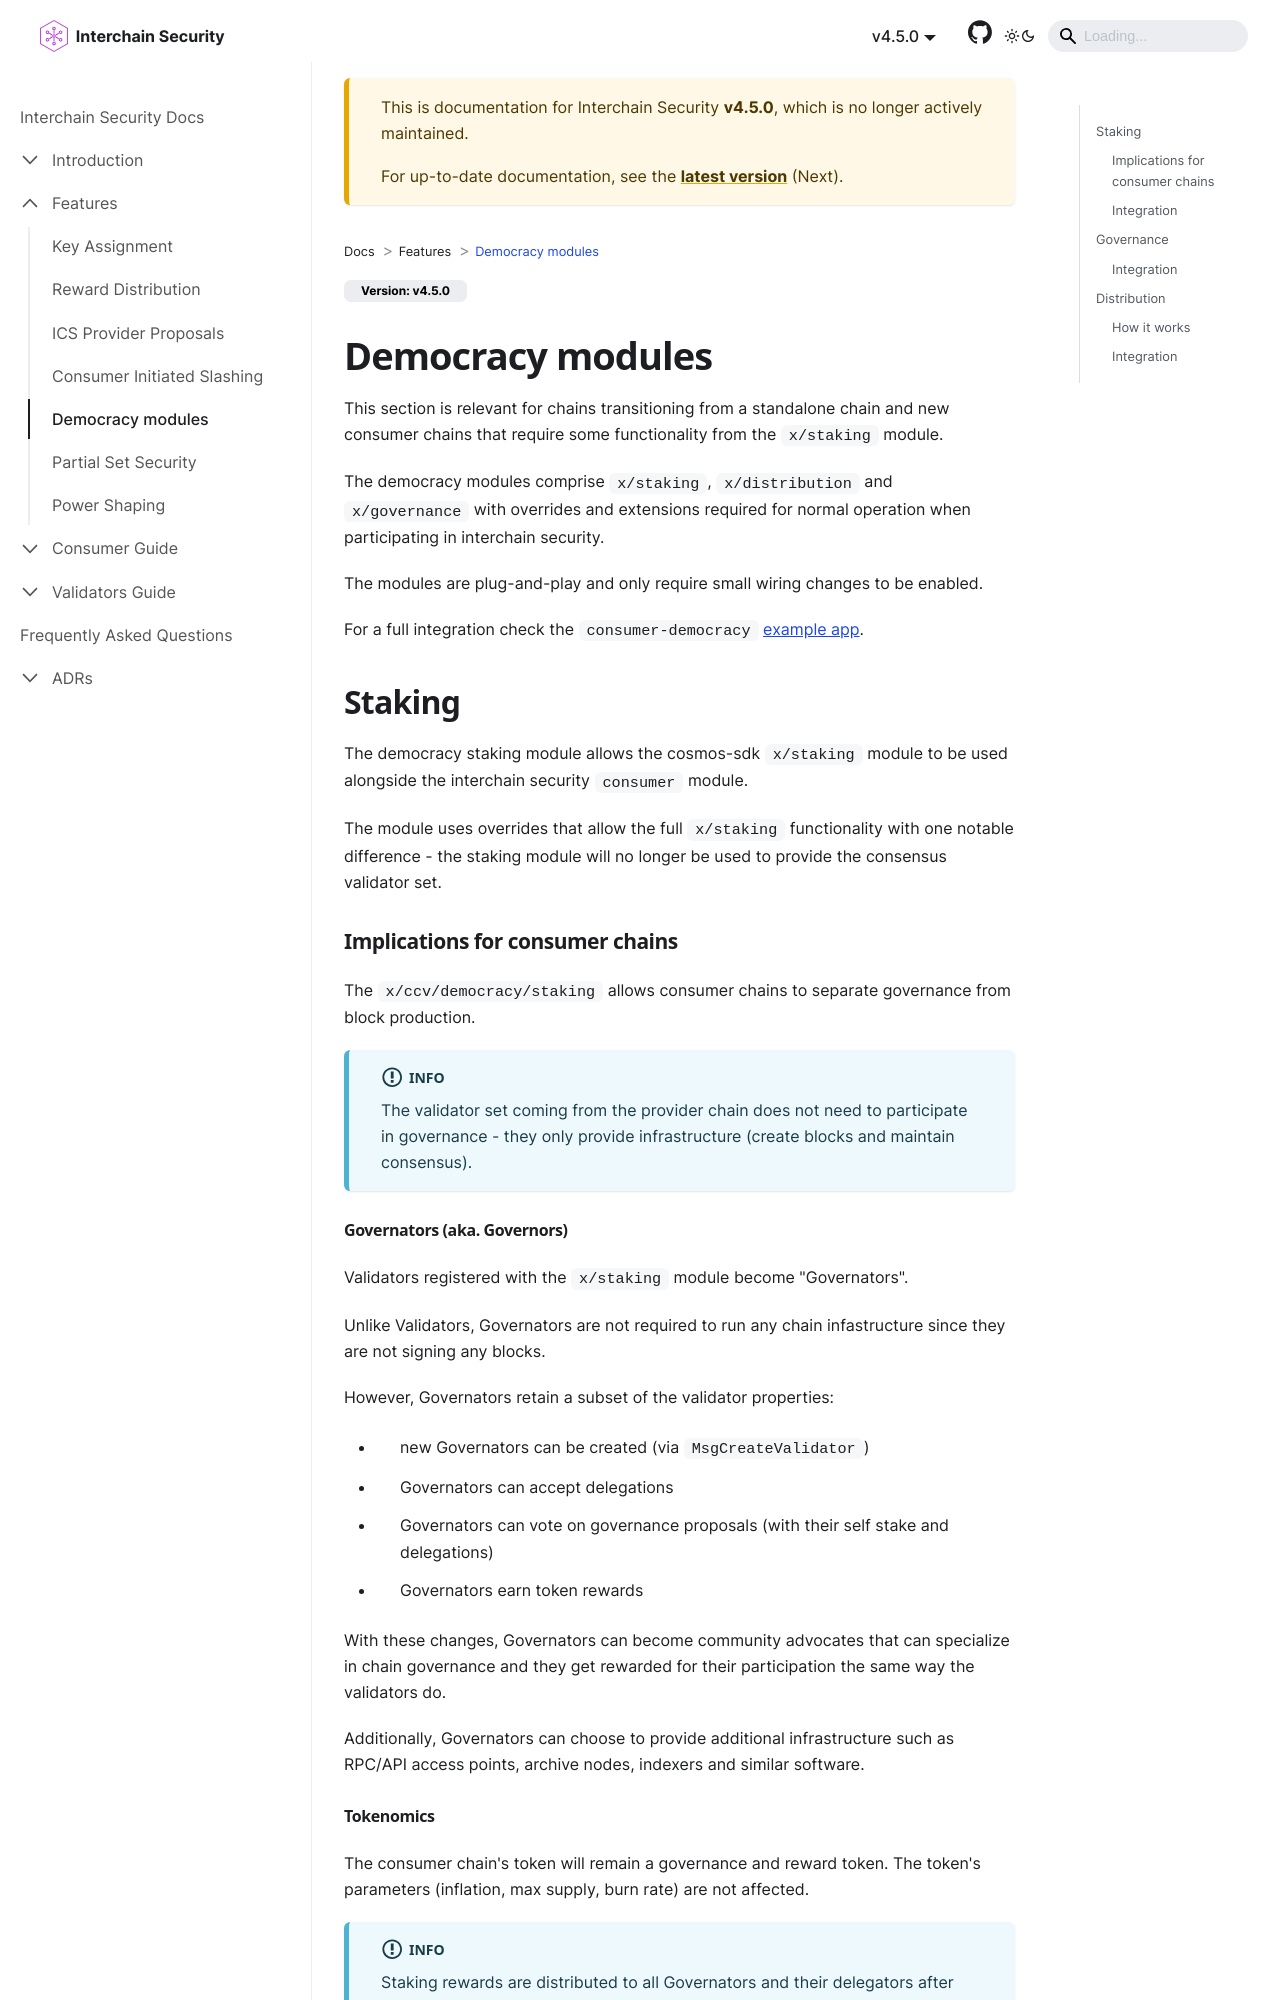

repository: cosmos/interchain-security · page: v4.5.0/features/democracy-modules.html · generator: docusaurus

---
sidebar_position: 4
---

# Democracy modules

This section is relevant for chains transitioning from a standalone chain and new consumer chains that require some functionality from the `x/staking` module.

The democracy modules comprise `x/staking`, `x/distribution` and `x/governance` with overrides and extensions required for normal operation when participating in ICS.

The modules are plug-and-play and only require small wiring changes to be enabled.

For a full integration check the `consumer-democracy` [example app](https://github.com/cosmos/interchain-security/blob/main/app/consumer-democracy/app.go).

## Staking

The democracy staking module allows the cosmos-sdk `x/staking` module to be used alongside the interchain security `consumer` module.

The module uses overrides that allow the full `x/staking` functionality with one notable difference - the staking module will no longer be used to provide the validator set to the consensus engine.

### Implications for consumer chains

The `x/ccv/democracy/staking` allows consumer chains to **_separate governance from block production_**.
The validator set coming from the provider chain does not need to participate in governance - they only provide infrastructure (create blocks and maintain consensus).

#### Governators (aka. Governors)

Validators registered with the `x/staking` module become __Governators__.
Unlike validators, governators are not required to run any chain infrastructure since they are not signing any blocks.
However, governators retain a subset of the validator properties:

- new governators can be created (via `MsgCreateValidator`)
- governators can accept delegations
- governators can vote on governance proposals (with their self stake and delegations)
- governators earn block rewards -- the block rewards kept on the consumer (see the [ConsumerRedistributionFraction param](../introduction/params.md#consumerredistributionfraction)) are distributed to all governators and their delegators.

With these changes, governators can become community advocates that can specialize in chain governance and they get rewarded for their participation the same way the validators do.
Additionally, governators can choose to provide additional infrastructure such as RPC/API access points, archive nodes, indexers and similar software.

#### Tokenomics

The consumer chain's token will remain a governance token. The token's parameters (inflation, max supply, burn rate) are completely under the control of the consumer chain.
